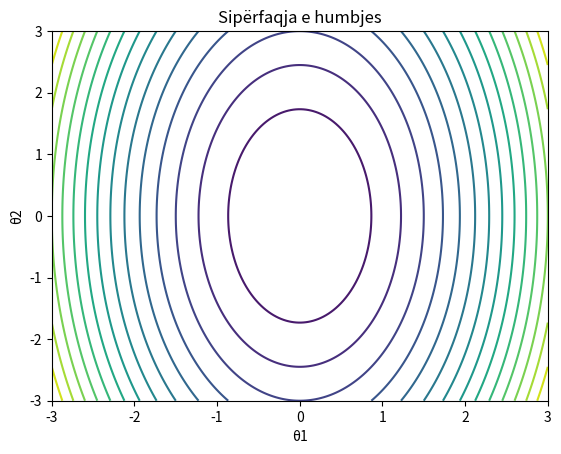
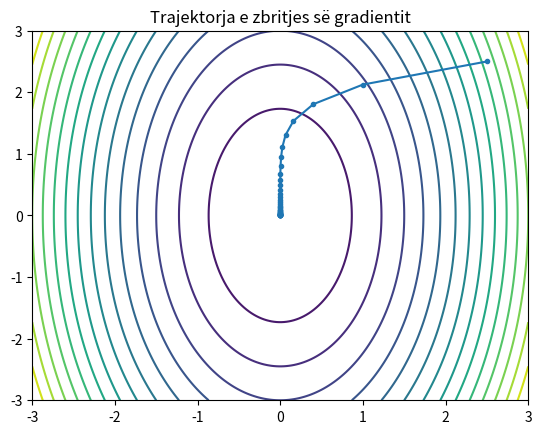

The matplotlib source for these figures, in order: (Note: this script raises an exception after producing the figures.)
import numpy as np
import pandas as pd
import matplotlib.pyplot as plt
from pathlib import Path
import time

RANDOM_STATE = 42
rng = np.random.default_rng(RANDOM_STATE)

print("11 — Zbritja e gradientit dhe optimizimi numerik")
print("Seed:", RANDOM_STATE)

def loss(th):
    x,y=th
    return 0.5*(4*x*x + y*y)
def grad(th):
    x,y=th
    return np.array([4*x,y])

xx,yy=np.meshgrid(np.linspace(-3,3,200),np.linspace(-3,3,200))
zz=0.5*(4*xx**2+yy**2)
fig,ax=plt.subplots()
ax.contour(xx,yy,zz,levels=20)
ax.set_xlabel("θ1"); ax.set_ylabel("θ2"); ax.set_title("Sipërfaqja e humbjes")
plt.show()

def gd(theta0,eta,n=50):
    th=np.array(theta0,dtype=float); hist=[th.copy()]
    for _ in range(n):
        th=th-eta*grad(th); hist.append(th.copy())
    return np.array(hist)

hist=gd([2.5,2.5],0.15,40)
fig,ax=plt.subplots()
ax.contour(xx,yy,zz,levels=20)
ax.plot(hist[:,0],hist[:,1],marker="o",markersize=3)
ax.set_title("Trajektorja e zbritjes së gradientit")
plt.show()

import sys
sys.path.insert(0, str(Path.cwd()))
from src.optimization.gradient_descent import gradient_descent
theta_src, hist_src = gradient_descent([2.5,2.5], grad, lr=0.15, n_iter=40)
print("Minimumi nga src:", theta_src)

etas=[0.02,0.15,0.55]
fig,ax=plt.subplots()
for eta in etas:
    h=gd([2.5,2.5],eta,35)
    vals=[loss(t) for t in h]
    ax.semilogy(vals,label=f"η={eta}")
ax.set_xlabel("Iteracioni"); ax.set_ylabel("L")
ax.legend(); ax.set_title("Shumë i vogël, i përshtatshëm, shumë i madh")
plt.show()

x=np.linspace(-2,2,120)
y=1.8*x+0.6+rng.normal(0,0.35,len(x))
A=np.c_[np.ones(len(x)),x]
theta=np.zeros(2); eta=0.08; hist=[]
for _ in range(250):
    pred=A@theta
    g=2*A.T@(pred-y)/len(y)
    theta-=eta*g
    hist.append(theta.copy())
theta

fig,ax=plt.subplots()
ax.scatter(x,y,s=12)
ax.plot(x,A@theta)
ax.set_xlabel("x"); ax.set_ylabel("y")
ax.set_title("Regresion i trajnuar me gradient descent")
plt.show()

H=np.array(hist)
fig,ax=plt.subplots()
ax.plot(H[:,0],H[:,1],marker=".",markersize=3)
ax.set_xlabel("β0"); ax.set_ylabel("β1")
ax.set_title("Trajektorja në hapësirën e parametrave")
plt.show()

theta=np.zeros(2); eta=0.03; path=[]
for epoch in range(12):
    for i in rng.permutation(len(x)):
        ai=A[i]
        err=ai@theta-y[i]
        theta-=eta*2*err*ai
        path.append(theta.copy())
P=np.array(path)
fig,ax=plt.subplots()
ax.plot(P[:,0],P[:,1],alpha=0.7)
ax.set_xlabel("β0"); ax.set_ylabel("β1")
ax.set_title("Trajektore stokastike e SGD")
plt.show()

# TODO / PLAYGROUND
# Ndryshoni parametrat, shtoni grafikë ose krahasoni modele të tjera.
